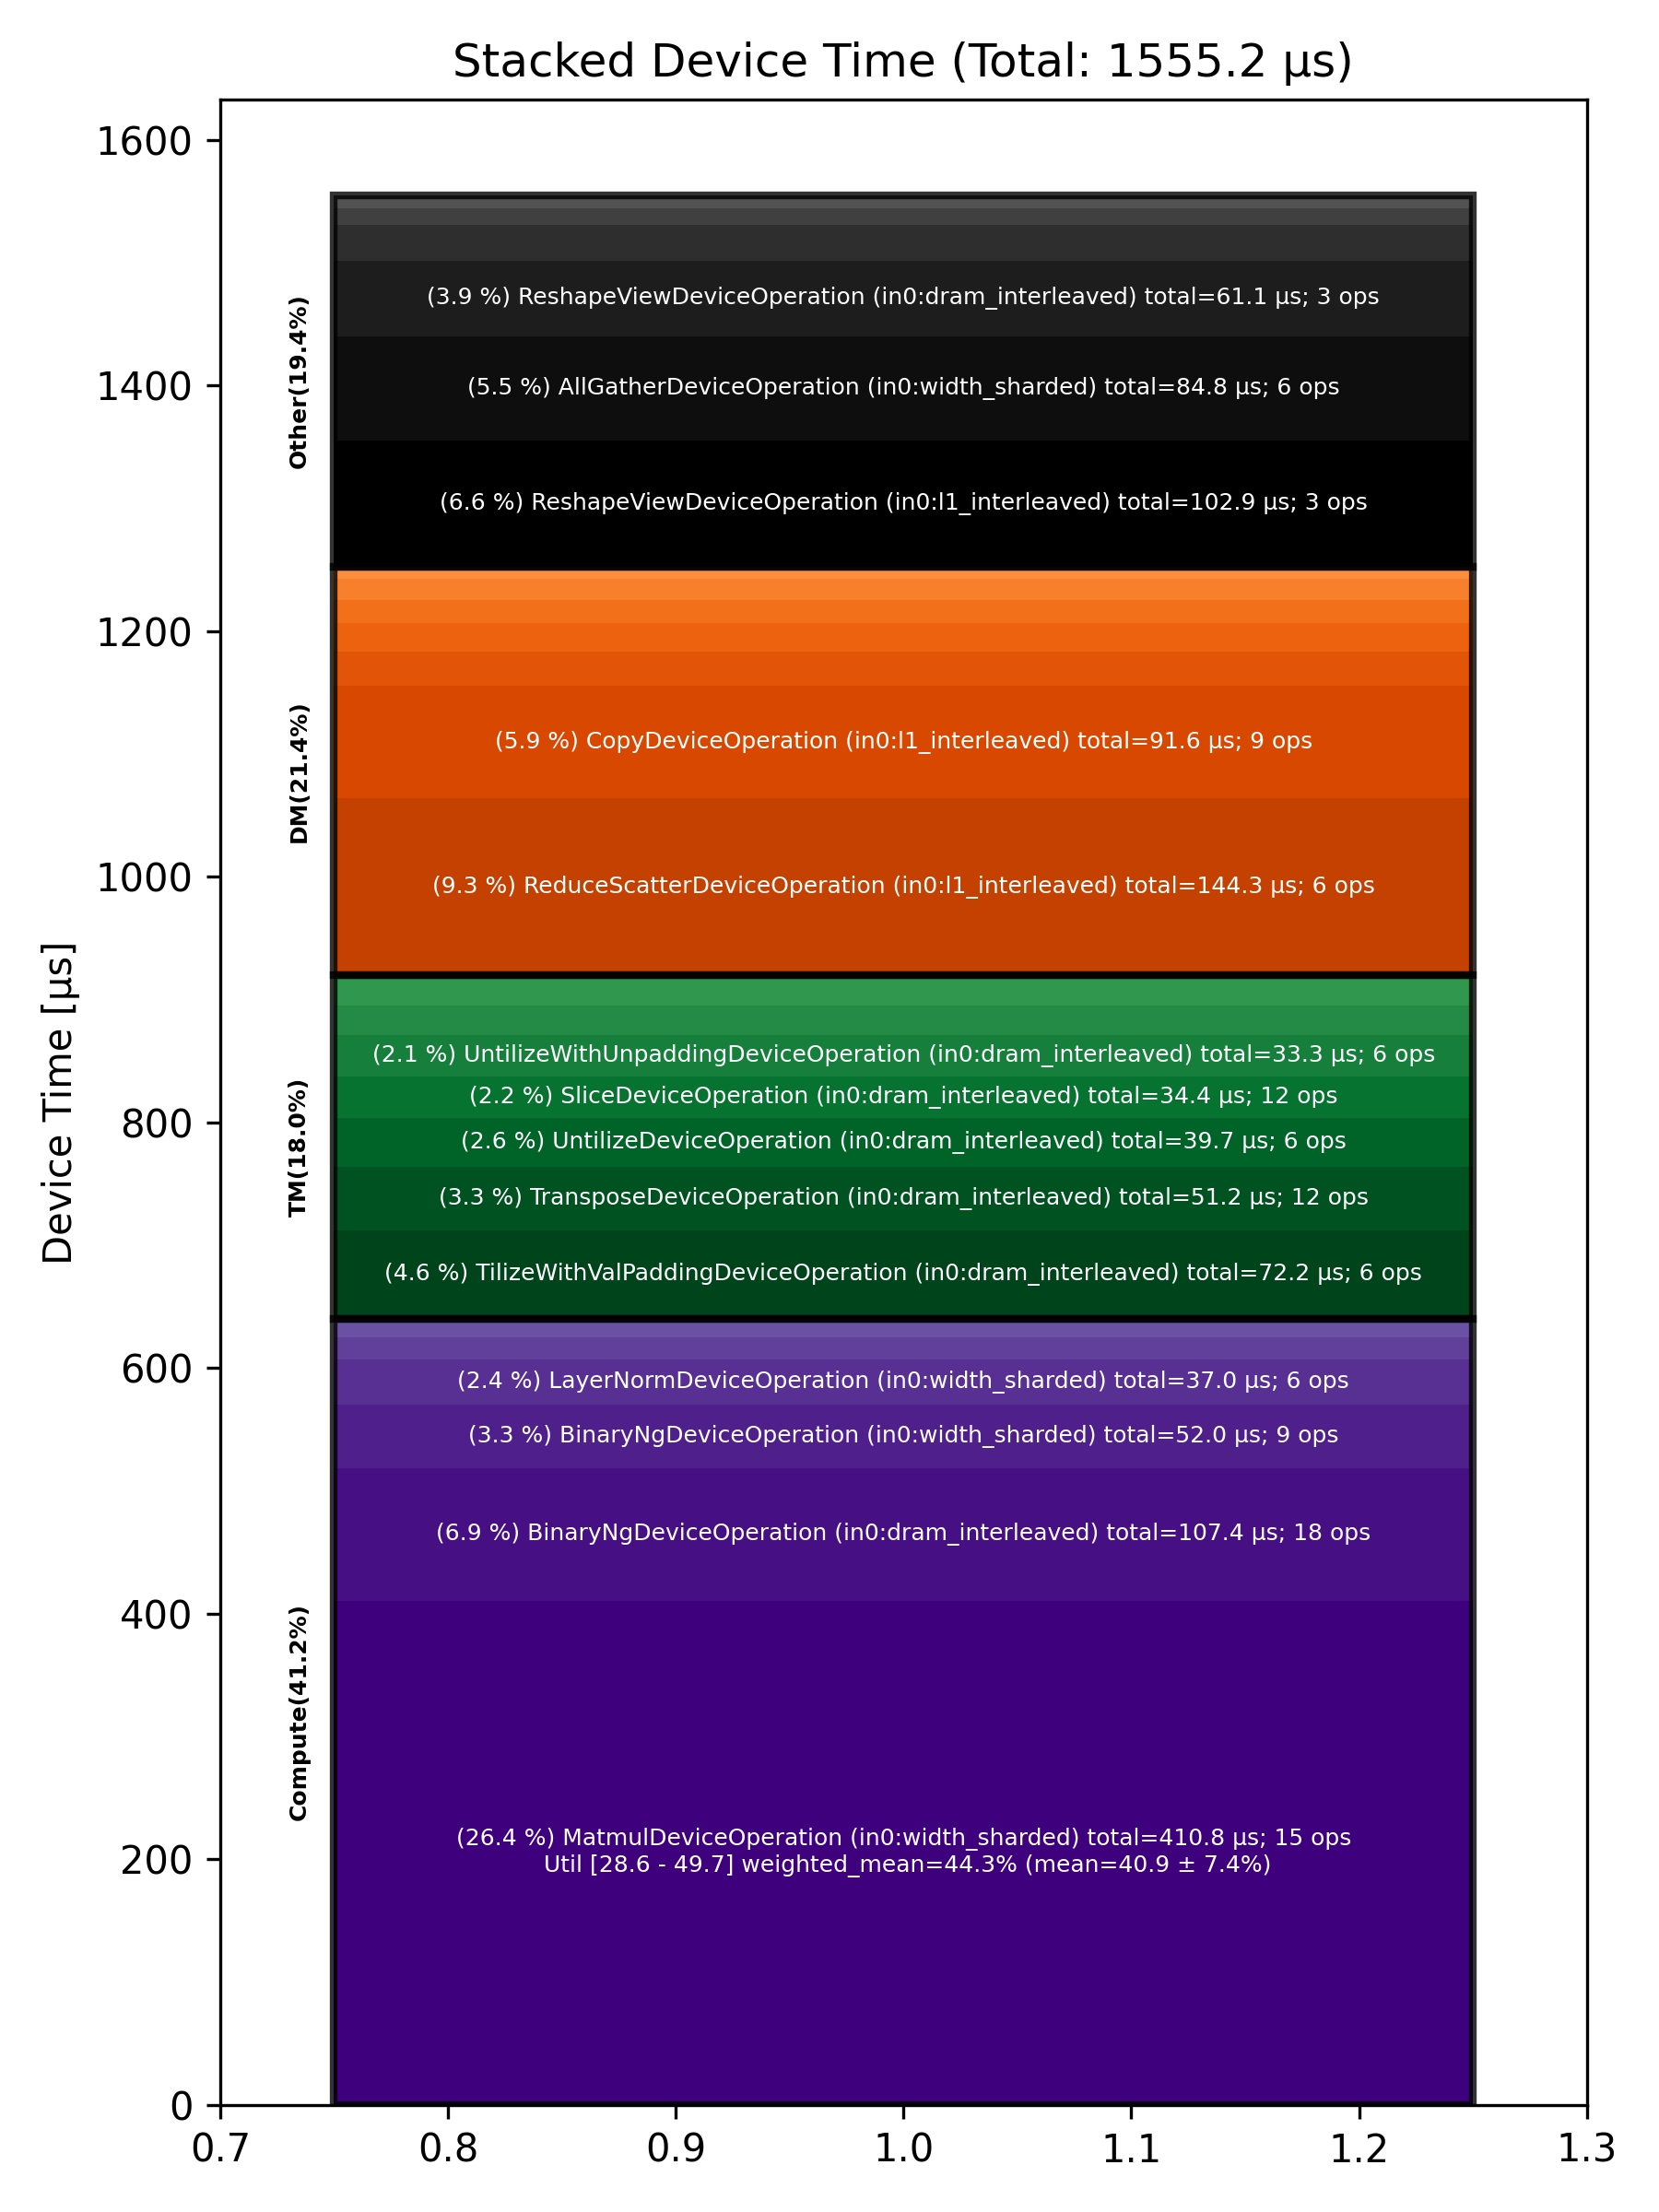

The table this chart was drawn from, first rows:
Total % [%], Op Code, Device Time Sum [μs], Op Count, Op Category, Min FLOPs [%], Max FLOPs [%], Mean FLOPs [%], Std FLOPs [%], Weighted Mean FLOPs [%]
26.41, MatmulDeviceOperation (in0:width_sharded…, 410.8, 15, Compute, 28.59, 49.72, 40.92, 7.44, 44.32
9.28, ReduceScatterDeviceOperation (in0:l1_int…, 144.3, 6, DM, , , , , 
6.91, BinaryNgDeviceOperation (in0:dram_interl…, 107.4, 18, Compute, , , , , 
6.61, ReshapeViewDeviceOperation (in0:l1_inter…, 102.9, 3, Other, , , , , 
5.89, CopyDeviceOperation (in0:l1_interleaved), 91.63, 9, DM, , , , , 
5.46, AllGatherDeviceOperation (in0:width_shar…, 84.84, 6, Other, , , , , 
4.64, TilizeWithValPaddingDeviceOperation (in0…, 72.23, 6, TM, , , , , 
3.93, ReshapeViewDeviceOperation (in0:dram_int…, 61.05, 3, Other, , , , , 
3.34, BinaryNgDeviceOperation (in0:width_shard…, 51.98, 9, Compute, , , , , 
3.29, TransposeDeviceOperation (in0:dram_inter…, 51.20, 12, TM, , , , , 
2.55, UntilizeDeviceOperation (in0:dram_interl…, 39.67, 6, TM, , , , , 
2.38, LayerNormDeviceOperation (in0:width_shar…, 37.02, 6, Compute, , , , , 
2.21, SliceDeviceOperation (in0:dram_interleav…, 34.43, 12, TM, , , , , 
2.14, UntilizeWithUnpaddingDeviceOperation (in…, 33.32, 6, TM, , , , , 
1.88, SdpaDecodeDeviceOperation (in0:dram_inte…, 29.25, 3, Other, , , , , 
1.81, ReshardDeviceOperation (in0:width_sharde…, 28.09, 18, DM, , , , , 
1.55, NLPConcatHeadsDecodeDeviceOperation (in0…, 24.14, 3, TM, , , , , 
1.49, PagedUpdateCacheDeviceOperation (in0:dra…, 23.14, 6, DM, , , , , 
1.38, ConcatDeviceOperation (in0:dram_interlea…, 21.46, 6, TM, , , , , 
1.19, ShardedToInterleavedDeviceOperation (in0…, 18.44, 12, DM, , , , , 
1.17, EmbeddingsDeviceOperation (in0:dram_inte…, 18.12, 6, Compute, , , , , 
1.11, InterleavedToShardedDeviceOperation (in0…, 17.24, 9, DM, , , , , 
0.96, UnaryDeviceOperation (in0:dram_interleav…, 14.93, 6, Compute, , , , , 
0.90, RepeatDeviceOperation (in0:dram_interlea…, 13.94, 6, Other, , , , , 
0.68, NLPCreateQKVHeadsDecodeDeviceOperation (…, 10.54, 3, Other, , , , , 
0.66, ShardedToInterleavedDeviceOperation (in0…, 10.20, 6, DM, , , , , 
0.19, TypecastDeviceOperation (in0:dram_interl…, 2.97, 3, TM, , , , , 
